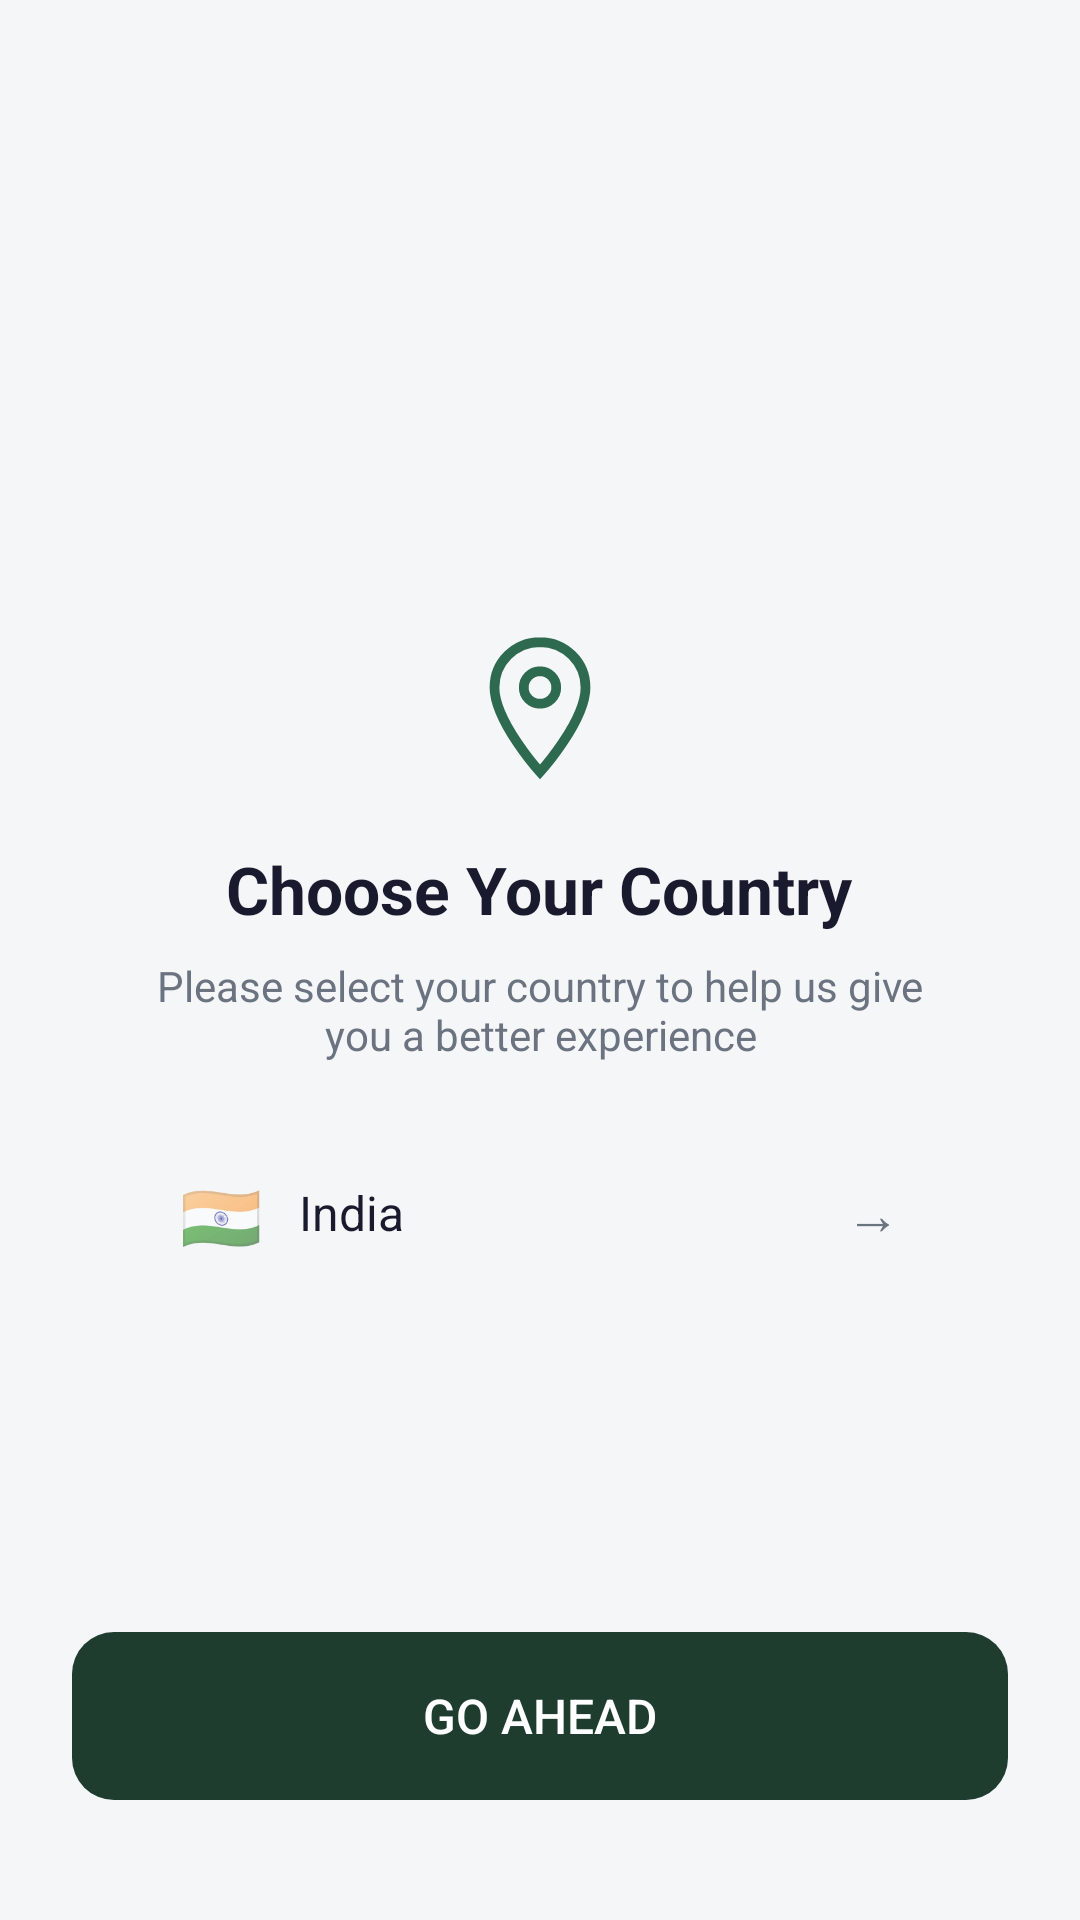

Here is an Android app screen rendered from its layout file. Give the layout XML and the strings, colors and styles it references.
<!-- AndroidManifest.xml: application theme AppTheme -->
<!-- res/layout/activity_country.xml -->
<?xml version="1.0" encoding="utf-8"?>
<RelativeLayout
    xmlns:android="http://schemas.android.com/apk/res/android"
    android:layout_width="match_parent"
    android:layout_height="match_parent"
    android:background="#F4F6F8"
    android:padding="24dp">

    
    <LinearLayout
        android:id="@+id/cardContainer"
        android:layout_width="match_parent"
        android:layout_height="wrap_content"
        android:orientation="vertical"
        android:background="@drawable/bg_card_rounded"
        android:padding="24dp"
        android:elevation="4dp"
        android:layout_centerVertical="true"
        android:layout_marginBottom="80dp">

        
        <ImageView
            android:layout_width="52dp"
            android:layout_height="52dp"
            android:src="@drawable/ic_location_pin"
            android:layout_gravity="center_horizontal"
            android:layout_marginBottom="20dp"/>

        
        <TextView
            android:layout_width="wrap_content"
            android:layout_height="wrap_content"
            android:text="Choose Your Country"
            android:textSize="22sp"
            android:textStyle="bold"
            android:textColor="#1A1A2E"
            android:gravity="center"
            android:layout_gravity="center_horizontal"
            android:layout_marginBottom="8dp"/>

        
        <TextView
            android:layout_width="wrap_content"
            android:layout_height="wrap_content"
            android:text="Please select your country to help us give you a better experience"
            android:textSize="14sp"
            android:textColor="#6B7280"
            android:gravity="center"
            android:layout_gravity="center_horizontal"
            android:layout_marginBottom="24dp"/>

        
        <LinearLayout
            android:id="@+id/countrySelector"
            android:layout_width="match_parent"
            android:layout_height="52dp"
            android:background="@drawable/bg_country_row"
            android:orientation="horizontal"
            android:gravity="center_vertical"
            android:padding="12dp">

            <TextView
                android:id="@+id/tvCountryFlag"
                android:layout_width="wrap_content"
                android:layout_height="wrap_content"
                android:text="🇮🇳"
                android:textSize="22sp"
                android:layout_marginEnd="12dp"/>

            <TextView
                android:id="@+id/tvCountryName"
                android:layout_width="0dp"
                android:layout_height="wrap_content"
                android:layout_weight="1"
                android:text="India"
                android:textSize="16sp"
                android:textColor="#1A1A2E"/>

            <TextView
                android:layout_width="wrap_content"
                android:layout_height="wrap_content"
                android:text="→"
                android:textSize="18sp"
                android:textColor="#6B7280"/>
        </LinearLayout>
    </LinearLayout>

    
    <Button
        android:id="@+id/btnGoAhead"
        android:layout_width="match_parent"
        android:layout_height="56dp"
        android:text="Go ahead"
        android:textSize="16sp"
        android:textColor="#FFFFFF"
        android:background="@drawable/bg_button_green"
        android:stateListAnimator="@null"
        android:layout_alignParentBottom="true"
        android:layout_marginBottom="16dp"/>

</RelativeLayout>
<!-- resources referenced by this layout -->
<resources>
  <!-- drawable bg_button_green (drawable) -->
  <?xml version="1.0" encoding="utf-8"?>
  <shape xmlns:android="http://schemas.android.com/apk/res/android" android:shape="rectangle">
      <solid android:color="#1E3D2F"/>
      <corners android:radius="14dp"/>
  </shape>
  <!-- drawable ic_location_pin (drawable) -->
  <?xml version="1.0" encoding="utf-8"?>
  <vector xmlns:android="http://schemas.android.com/apk/res/android"
      android:width="48dp" android:height="48dp"
      android:viewportWidth="24" android:viewportHeight="24">
      <path android:strokeColor="#2D6A4F" android:strokeWidth="1.5"
          android:fillColor="@android:color/transparent"
          android:pathData="M12,2 C8.13,2 5,5.13 5,9 C5,14.25 12,22 12,22 C12,22 19,14.25 19,9 C19,5.13 15.87,2 12,2 Z"/>
      <path android:strokeColor="#2D6A4F" android:strokeWidth="1.5"
          android:fillColor="@android:color/transparent"
          android:pathData="M12,9m-2.5,0a2.5,2.5 0,1 1,5 0a2.5,2.5 0,1 1,-5 0"/>
  </vector>
  <style name="AppTheme" parent="Theme.MaterialComponents.DayNight.NoActionBar">
          <item name="android:windowBackground">@color/bg_page</item>
          <item name="android:statusBarColor">@color/bg_page</item>
          <item name="android:navigationBarColor">@color/nav_bg</item>
          <item name="colorPrimary">@color/brand_primary</item>
          <item name="colorPrimaryVariant">@color/brand_light</item>
          <item name="android:textColorPrimary">@color/text_primary</item>
          <item name="android:textColorSecondary">@color/text_secondary</item>
          <item name="android:textColorHint">@color/text_hint</item>
      </style>
  <color name="bg_page">#FFFFFF</color>
  <color name="nav_bg">#FFFFFF</color>
  <color name="brand_primary">#2D6A4F</color>
  <color name="brand_light">#52B788</color>
  <color name="text_primary">#1A1A2E</color>
  <color name="text_secondary">#6B7280</color>
  <color name="text_hint">#9CA3AF</color>
</resources>
